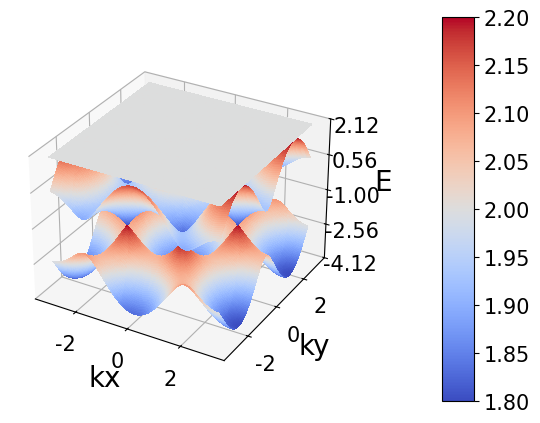

Generate this figure with matplotlib:
"""
This code is supported by the website: https://www.guanjihuan.com
The newest version of this code is on the web page: https://www.guanjihuan.com/archives/16730
"""

import numpy as np
from math import *

def hamiltonian(kx, ky):  # kagome lattice
    k1_dot_a1 = kx
    k2_dot_a2 = kx/2+ky*sqrt(3)/2
    k3_dot_a3 = -kx/2+ky*sqrt(3)/2
    h = np.zeros((3, 3), dtype=complex)
    h[0, 1] = 2*cos(k1_dot_a1)
    h[0, 2] = 2*cos(k2_dot_a2)
    h[1, 2] = 2*cos(k3_dot_a3)
    h = h + h.transpose().conj()
    t = 1
    h = -t*h
    return h

def main():
    kx_array = np.linspace(-pi ,pi, 500)
    ky_array = np.linspace(-pi ,pi, 500)
    eigenvalue_array = calculate_eigenvalue_with_two_parameters(kx_array, ky_array, hamiltonian)
    plot_3d_surface(kx_array, ky_array, eigenvalue_array, xlabel='kx', ylabel='ky', zlabel='E', rcount=200, ccount=200)
    
    # import guan
    # eigenvalue_array = guan.calculate_eigenvalue_with_two_parameters(kx_array, ky_array, hamiltonian)
    # guan.plot_3d_surface(kx_array, ky_array, eigenvalue_array, xlabel='kx', ylabel='ky', zlabel='E', rcount=200, ccount=200)

def calculate_eigenvalue_with_two_parameters(x_array, y_array, hamiltonian_function, print_show=0, print_show_more=0):  
    dim_x = np.array(x_array).shape[0]
    dim_y = np.array(y_array).shape[0]
    if np.array(hamiltonian_function(0,0)).shape==():
        eigenvalue_array = np.zeros((dim_y, dim_x, 1))
        i0 = 0
        for y0 in y_array:
            j0 = 0
            for x0 in x_array:
                hamiltonian = hamiltonian_function(x0, y0)
                eigenvalue_array[i0, j0, 0] = np.real(hamiltonian)
                j0 += 1
            i0 += 1
    else:
        dim = np.array(hamiltonian_function(0, 0)).shape[0]
        eigenvalue_array = np.zeros((dim_y, dim_x, dim))
        i0 = 0
        for y0 in y_array:
            j0 = 0
            if print_show==1:
                print(y0)
            for x0 in x_array:
                if print_show_more==1:
                    print(x0)
                hamiltonian = hamiltonian_function(x0, y0)
                eigenvalue, eigenvector = np.linalg.eigh(hamiltonian)
                eigenvalue_array[i0, j0, :] = eigenvalue
                j0 += 1
            i0 += 1
    return eigenvalue_array

def plot_3d_surface(x_array, y_array, matrix, xlabel='x', ylabel='y', zlabel='z', title='', fontsize=20, labelsize=15, show=1, save=0, filename='a', file_format='.jpg', dpi=300, z_min=None, z_max=None, rcount=100, ccount=100): 
    import matplotlib.pyplot as plt
    from matplotlib import cm
    from matplotlib.ticker import LinearLocator
    matrix = np.array(matrix)
    fig, ax = plt.subplots(subplot_kw={"projection": "3d"})
    plt.subplots_adjust(bottom=0.1, right=0.65) 
    x_array, y_array = np.meshgrid(x_array, y_array)
    if len(matrix.shape) == 2:
        surf = ax.plot_surface(x_array, y_array, matrix, rcount=rcount, ccount=ccount, cmap=cm.coolwarm, linewidth=0, antialiased=False) 
    elif len(matrix.shape) == 3:
        for i0 in range(matrix.shape[2]):
            surf = ax.plot_surface(x_array, y_array, matrix[:,:,i0], rcount=rcount, ccount=ccount, cmap=cm.coolwarm, linewidth=0, antialiased=False) 
    ax.set_title(title, fontsize=fontsize, fontfamily='Times New Roman')
    ax.set_xlabel(xlabel, fontsize=fontsize, fontfamily='Times New Roman') 
    ax.set_ylabel(ylabel, fontsize=fontsize, fontfamily='Times New Roman') 
    ax.set_zlabel(zlabel, fontsize=fontsize, fontfamily='Times New Roman') 
    ax.zaxis.set_major_locator(LinearLocator(5)) 
    ax.zaxis.set_major_formatter('{x:.2f}')  
    if z_min!=None or z_max!=None:
        if z_min==None:
            z_min=matrix.min()
        if z_max==None:
            z_max=matrix.max()
        ax.set_zlim(z_min, z_max)
    ax.tick_params(labelsize=labelsize) 
    labels = ax.get_xticklabels() + ax.get_yticklabels() + ax.get_zticklabels()
    [label.set_fontname('Times New Roman') for label in labels] 
    cax = plt.axes([0.8, 0.1, 0.05, 0.8]) 
    cbar = fig.colorbar(surf, cax=cax)  
    cbar.ax.tick_params(labelsize=labelsize)
    for l in cbar.ax.yaxis.get_ticklabels():
        l.set_family('Times New Roman')
    if save == 1:
        plt.savefig(filename+file_format, dpi=dpi) 
    if show == 1:
        plt.show()
    plt.close('all')

if __name__ == '__main__':
    main()
